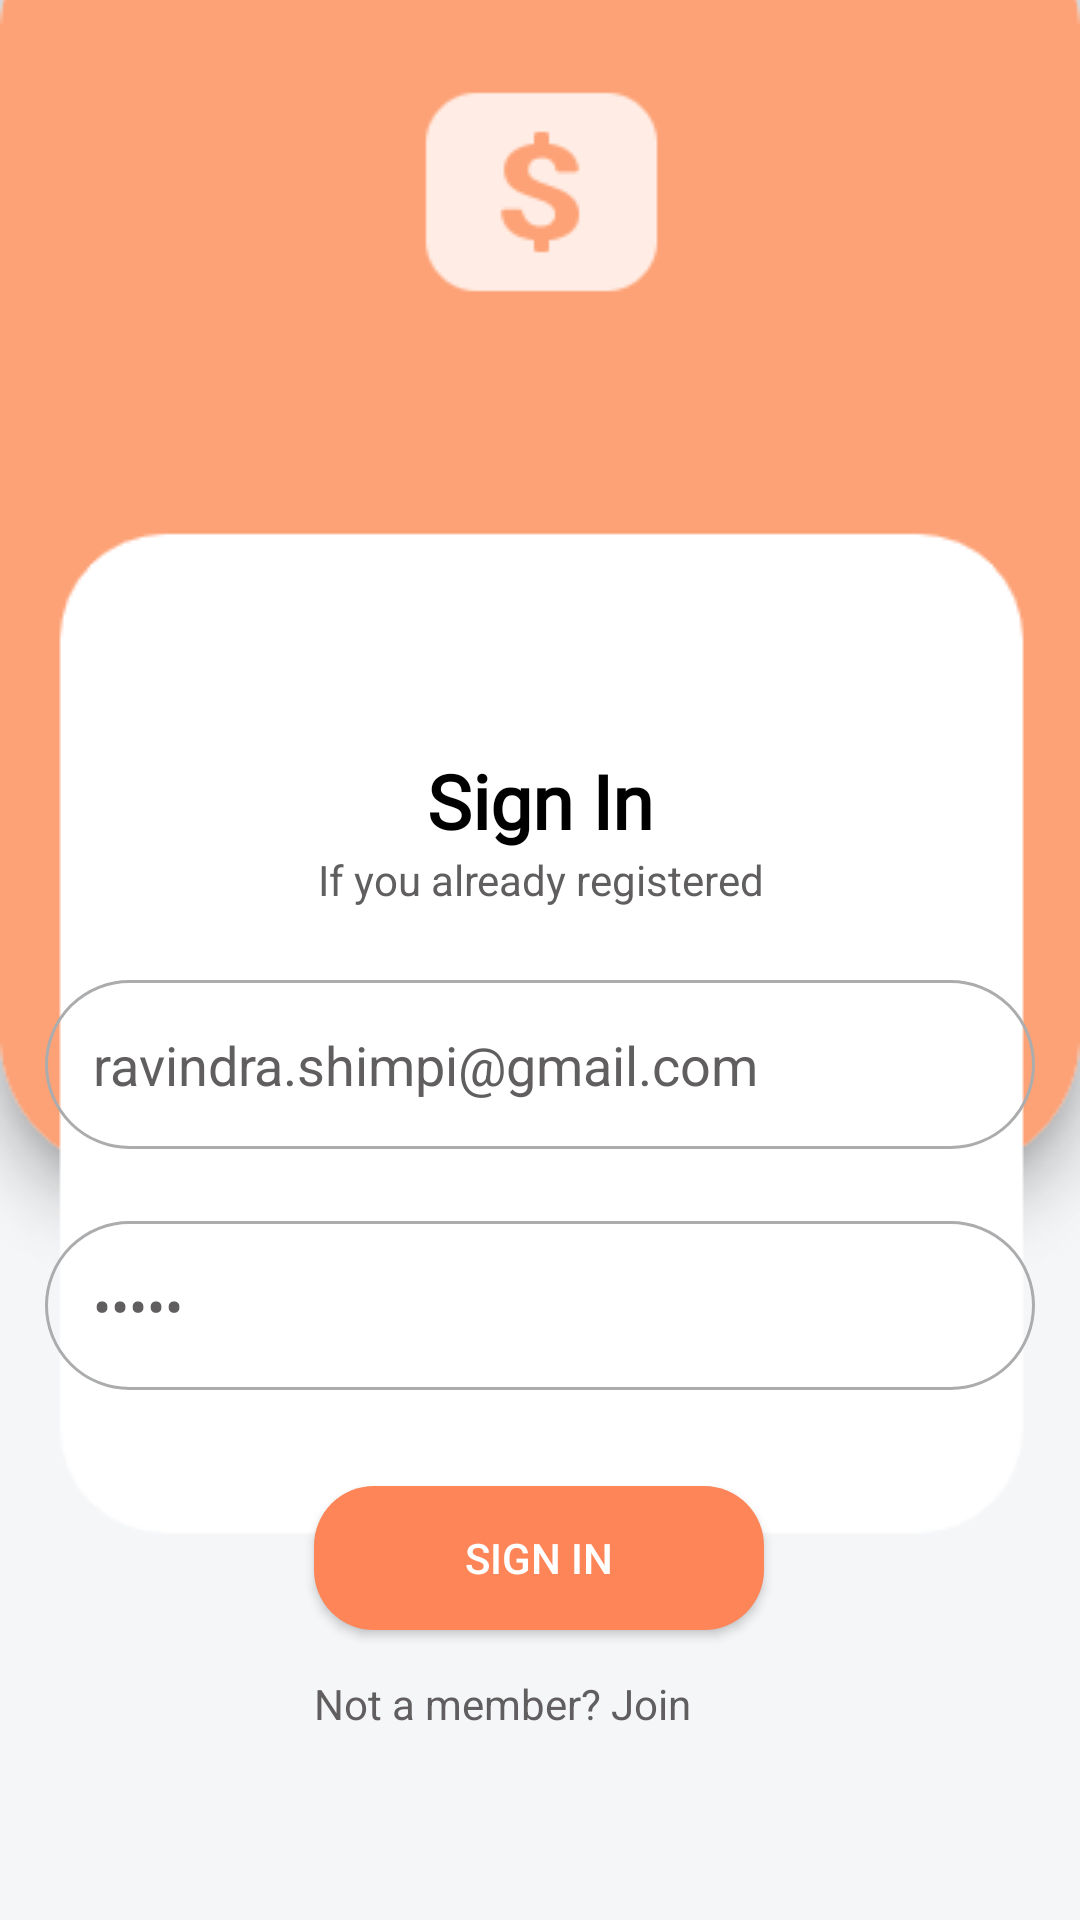

Produce the Android XML layout that renders to this screen, including the resource entries it uses.
<!-- AndroidManifest.xml: application theme AppTheme -->
<!-- res/layout/fragment_login.xml -->
<?xml version="1.0" encoding="utf-8"?>
<layout xmlns:android="http://schemas.android.com/apk/res/android"
    xmlns:app="http://schemas.android.com/apk/res-auto"
    xmlns:tools="http://schemas.android.com/tools">

    <androidx.constraintlayout.widget.ConstraintLayout
        android:layout_width="match_parent"
        android:layout_height="match_parent"
        android:background="@drawable/login_background">

        <TextView
            android:id="@+id/textView2"
            android:layout_width="match_parent"
            android:layout_height="wrap_content"
            android:layout_marginTop="250dp"
            android:fontFamily="@font/baloo"
            android:gravity="center_horizontal"
            android:text="Sign In"
            android:textColor="@color/signin"
            android:textSize="25sp"
            android:textStyle="bold"
            app:layout_constraintEnd_toEndOf="parent"
            app:layout_constraintStart_toStartOf="parent"
            app:layout_constraintTop_toTopOf="parent" />

        <TextView
            android:id="@+id/textView"
            android:layout_width="match_parent"
            android:layout_height="wrap_content"
            android:text="If you already registered"
            android:textAlignment="center"
            android:textColor="@color/sublabel"
            android:textSize="14sp"
            app:layout_constraintEnd_toEndOf="parent"
            app:layout_constraintStart_toStartOf="parent"
            app:layout_constraintTop_toBottomOf="@id/textView2" />

        <EditText
            android:id="@+id/emailid"
            android:layout_width="330dp"
            android:layout_height="wrap_content"
            android:layout_gravity="center_horizontal"
            android:layout_marginTop="24dp"
            android:background="@drawable/custom_input"
            android:drawableStart="@drawable/custom_email_icon"
            android:ems="10"
            android:hint="Email Id"
            android:inputType="textEmailAddress"
            android:padding="16dp"
            android:text="ravindra.shimpi@gmail.com"
            app:layout_constraintEnd_toEndOf="parent"
            app:layout_constraintStart_toStartOf="parent"
            app:layout_constraintTop_toBottomOf="@+id/textView" />

        <EditText
            android:id="@+id/password"
            android:layout_width="330dp"
            android:layout_height="wrap_content"
            android:layout_gravity="center_horizontal"
            android:layout_marginTop="24dp"
            android:background="@drawable/custom_input"
            android:drawableStart="@drawable/custom_password_icon"
            android:ems="10"
            android:hint="Password"
            android:inputType="textPassword"
            android:text="12345"
            android:padding="16dp"
            app:layout_constraintEnd_toEndOf="parent"
            app:layout_constraintStart_toStartOf="parent"
            app:layout_constraintTop_toBottomOf="@+id/emailid" />

        <Button
            android:id="@+id/SignIn"
            android:layout_width="150dp"
            android:layout_height="wrap_content"
            android:layout_gravity="center_horizontal"
            android:layout_marginTop="32dp"
            android:background="@drawable/custom_btn"
            android:text="SIGN IN"
            android:textColor="@color/label"
            app:layout_constraintEnd_toEndOf="parent"
            app:layout_constraintHorizontal_bias="0.498"
            app:layout_constraintStart_toStartOf="parent"
            app:layout_constraintTop_toBottomOf="@+id/password" />

        <TextView
            android:id="@+id/msgLink"
            android:layout_width="0dp"
            android:layout_height="wrap_content"
            android:text="Not a member?"
            android:textColor="@color/sublabel"
            android:textSize="14sp"
            app:layout_constraintBottom_toBottomOf="parent"
            app:layout_constraintStart_toStartOf="@+id/SignIn"
            app:layout_constraintTop_toTopOf="@+id/SignIn" />

        <TextView
            android:id="@+id/registerLink"
            android:layout_width="0dp"
            android:layout_height="wrap_content"
            android:text=" Join"
            android:textColor="@color/sublabel"
            android:textSize="14sp"
            app:layout_constraintBottom_toBottomOf="parent"
            app:layout_constraintEnd_toEndOf="parent"
            app:layout_constraintStart_toEndOf="@+id/msgLink"
            app:layout_constraintTop_toTopOf="@+id/SignIn" />


    </androidx.constraintlayout.widget.ConstraintLayout>
</layout>
<!-- resources referenced by this layout -->
<resources>
  <color name="label">#FFFFFF</color>
  <color name="signin">#000000</color>
  <color name="sublabel">#605E5E</color>
  <!-- drawable custom_btn (drawable) -->
  <?xml version="1.0" encoding="utf-8"?>
  <shape xmlns:android="http://schemas.android.com/apk/res/android" android:shape="rectangle">
      <solid android:color="@color/btnColor"/>
      <corners android:radius="20dp"/>
  </shape>
  <!-- drawable custom_input (drawable) -->
  <?xml version="1.0" encoding="utf-8"?>
  <shape android:shape="rectangle" xmlns:android="http://schemas.android.com/apk/res/android">
      <stroke android:color="@color/input_border"
          android:width="1dp"/>
      <corners android:radius="100dp"/>
  </shape>
  <!-- drawable login_background: png bitmap (drawable-v24, 8040 bytes) -->
  <style name="AppTheme" parent="Theme.AppCompat.NoActionBar">
          
  
  
  
          <item name="android:textColorPrimary">@color/textColorPrimary</item>
          <item name="colorAccent">@color/textColorPrimary</item>
  
          
          <item name="android:textColorHint">@color/input_border</item>
  
          
          <item name="colorSurface">@color/label</item>
      </style>
  <color name="btnColor">#FE8558</color>
  <color name="input_border">#ABACAE</color>
  <color name="textColorPrimary">#605E5E</color>
</resources>
